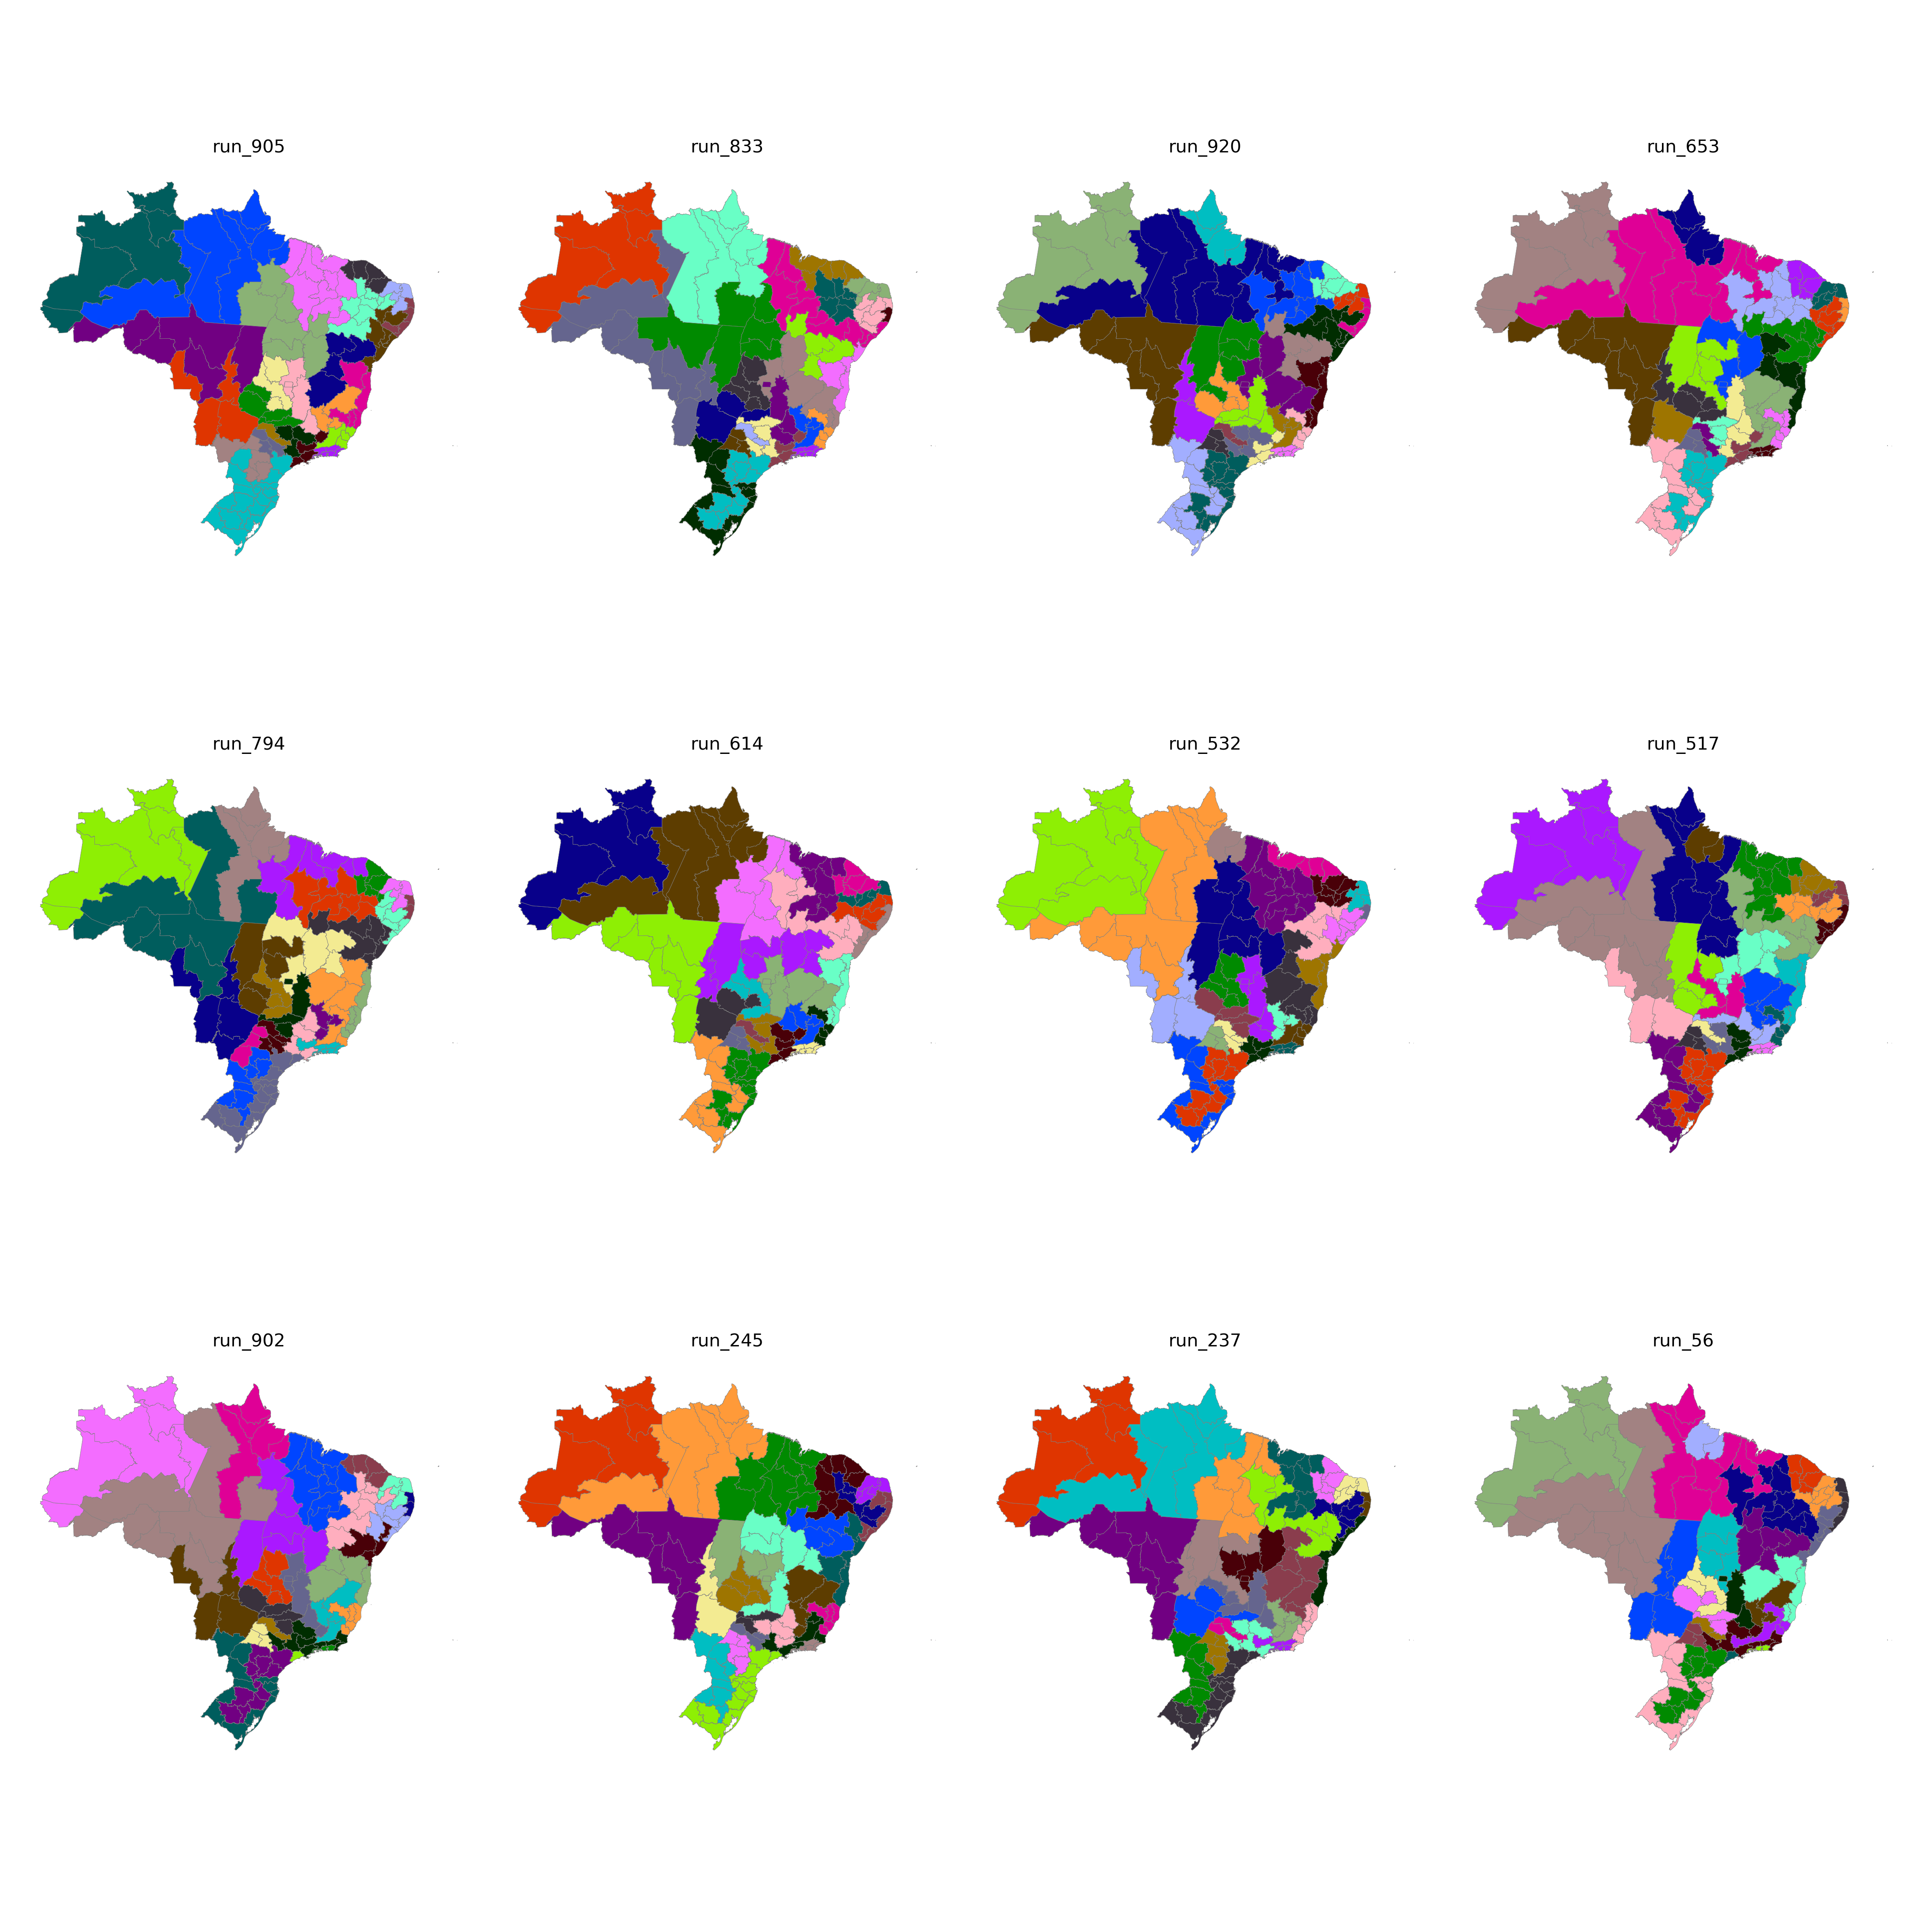

The data file committed next to this chart (first rows):
CD_RGINT, cluster
1101, 13
1102, 13
1201, 13
1202, 1
1301, 1
1302, 1
1303, 4
1304, 4
1401, 1
1402, 1
1501, 4
1502, 9
1503, 9
1504, 9
1505, 4
1506, 4
1507, 4
1601, 4
1602, 4
1701, 9
1702, 9
1703, 9
2101, 8
2102, 10
2103, 8
2104, 10
2105, 10
2201, 8
2202, 8
2203, 8
2204, 8
2205, 10
2206, 8
2301, 7
2302, 7
2303, 7
2304, 7
2305, 7
2306, 8
2401, 11
2402, 11
2403, 11
2501, 12
2502, 12
2503, 11
2504, 11
2601, 12
2602, 6
2603, 6
2604, 6
2701, 12
2702, 12
2801, 6
2802, 6
2901, 6
2902, 10
2903, 23
2904, 5
2905, 5
2906, 18
... 73 more rows
